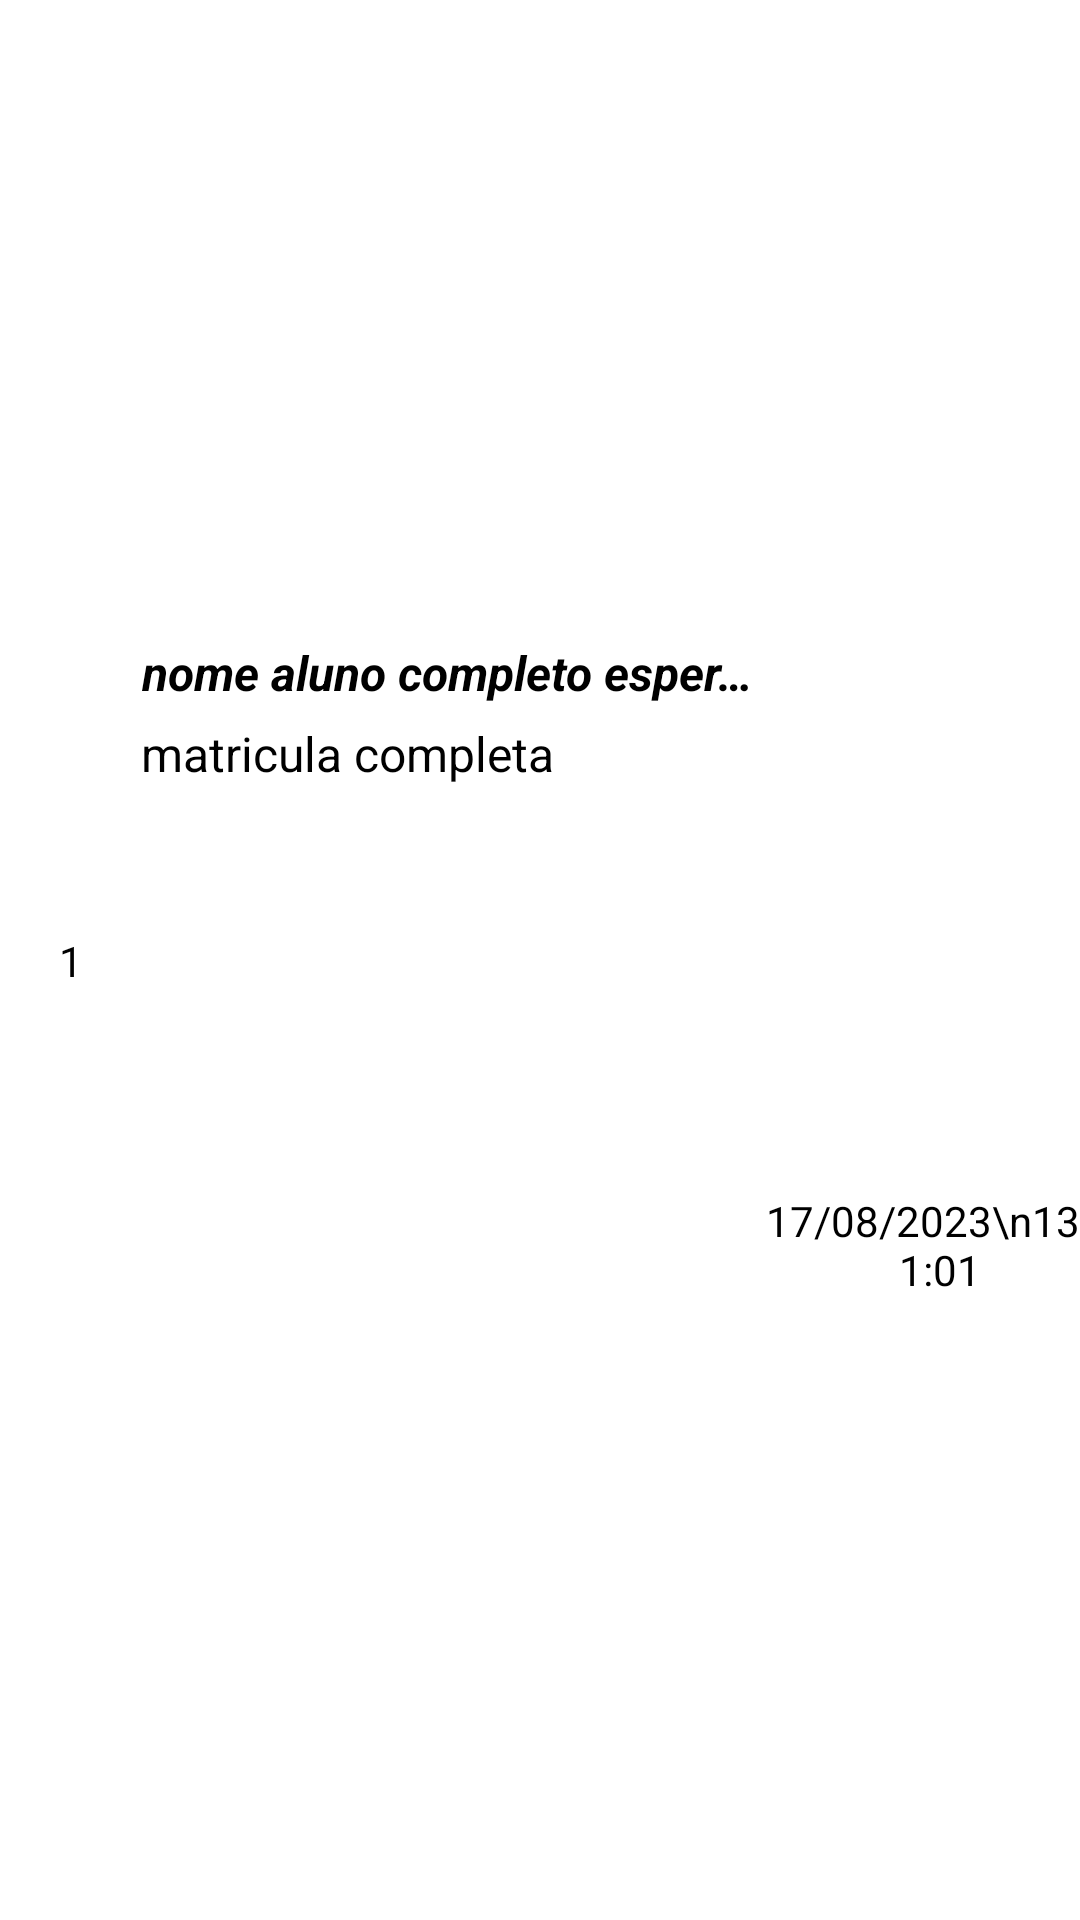

Write the Android layout XML for this screen, with the resource values it uses.
<!-- AndroidManifest.xml: application theme Theme.MeuIF -->
<!-- res/layout/lister_alunos_merenda.xml -->
<?xml version="1.0" encoding="utf-8"?>
<androidx.constraintlayout.widget.ConstraintLayout xmlns:android="http://schemas.android.com/apk/res/android"
    xmlns:app="http://schemas.android.com/apk/res-auto"
    xmlns:tools="http://schemas.android.com/tools"
    android:layout_width="match_parent"
    android:layout_height="70dp">

    <TextView
        android:id="@+id/nomeMerenda"
        android:layout_width="206dp"
        android:layout_height="27dp"
        android:ellipsize="end"
        android:maxLines="1"
        android:text="nome aluno completo esperança de fulano"
        android:textColor="@color/black"
        android:textSize="16sp"
        android:textStyle="bold|italic"
        app:layout_constraintBottom_toBottomOf="parent"
        app:layout_constraintEnd_toEndOf="parent"
        app:layout_constraintHorizontal_bias="0.307"
        app:layout_constraintStart_toStartOf="parent"
        app:layout_constraintTop_toTopOf="parent"
        app:layout_constraintVertical_bias="0.348" />

    <TextView
        android:id="@+id/matriculaMerenda"
        android:layout_width="208dp"
        android:layout_height="22dp"
        android:text="matricula completa"
        android:textColor="@color/black"
        android:textSize="16sp"
        app:layout_constraintBottom_toBottomOf="parent"
        app:layout_constraintEnd_toEndOf="parent"
        app:layout_constraintHorizontal_bias="0.31"
        app:layout_constraintStart_toStartOf="parent"
        app:layout_constraintTop_toBottomOf="@+id/nomeMerenda"
        app:layout_constraintVertical_bias="0.0" />

    <TextView
        android:id="@+id/horaMerenda"
        android:layout_width="120dp"
        android:layout_height="67dp"
        android:gravity="center"
        android:text="17/08/2023\n13:01:01"
        android:textColor="@color/black"
        app:layout_constraintBottom_toBottomOf="parent"
        app:layout_constraintEnd_toEndOf="parent"
        app:layout_constraintHorizontal_bias="0.0"
        app:layout_constraintStart_toEndOf="@+id/nomeMerenda"
        app:layout_constraintTop_toTopOf="parent"
        app:layout_constraintVertical_bias="0.666" />

    <TextView
        android:id="@+id/numeroMerenda"
        android:layout_width="44dp"
        android:layout_height="37dp"
        android:gravity="center"
        android:text="1"
        android:textColor="@color/black"
        app:layout_constraintBottom_toBottomOf="parent"
        app:layout_constraintEnd_toStartOf="@+id/matriculaMerenda"
        app:layout_constraintStart_toStartOf="parent"
        app:layout_constraintTop_toTopOf="parent" />
</androidx.constraintlayout.widget.ConstraintLayout>
<!-- resources referenced by this layout -->
<resources>
  <color name="black">#FF000000</color>
  <style name="Theme.MeuIF" parent="Theme.MaterialComponents.DayNight.DarkActionBar">
          
          <item name="colorPrimary">@color/azulFundo</item>
          <item name="colorPrimaryVariant">@color/purple_700</item>
          <item name="colorOnPrimary">@color/white</item>
          
          <item name="colorSecondary">@color/azulMaisEscuro</item>
          <item name="colorSecondaryVariant">@color/teal_700</item>
          <item name="colorOnSecondary">@color/black</item>
          
          <item name="android:statusBarColor">?attr/colorPrimaryVariant</item>
          
      </style>
  <color name="azulFundo">#9CE0DB</color>
  <color name="purple_700">#5DC1B9</color>
  <color name="white">#FFFFFFFF</color>
  <color name="azulMaisEscuro">#5DC1B9</color>
  <color name="teal_700">#FF018786</color>
</resources>
